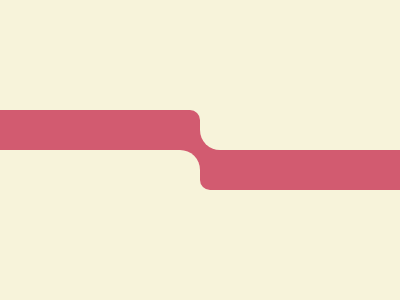

Give the HTML and CSS whose rendering is this image.

<div class="left-white"></div>
<div class="left-pink"></div>
<div class="right-white"></div>
<div class="right-pink"></div>
<style>
  body {
    margin: 0;
    background: #f7f3da;
  }
  div {
    position: absolute;
  }
  .left-white {
    background: #f7f3da;
    bottom: 0;
    width: 200px;
    height: 150px;
    border-radius: 0 20px 0 0;
    box-shadow: 0 -20px 0 0 #d25b70;
  }
  .left-pink {
    background: #d25b70;
    bottom: 50%;
    width: 50%;
    height: 40px;
    border-radius: 0 10px 0 0;
  }
  .right-white {
    background: #f7f3da;
    right: 0;
    width: 200px;
    height: 150px;
    border-radius: 0 0 0 20px;
    box-shadow: 0 20px 0 0 #d25b70;
  }

  .right-pink {
    background: #d25b70;
    right: 0;
    top: 50%;
    width: 50%;
    height: 40px;
    border-radius: 0 0 0 10px;
  }
</style>
